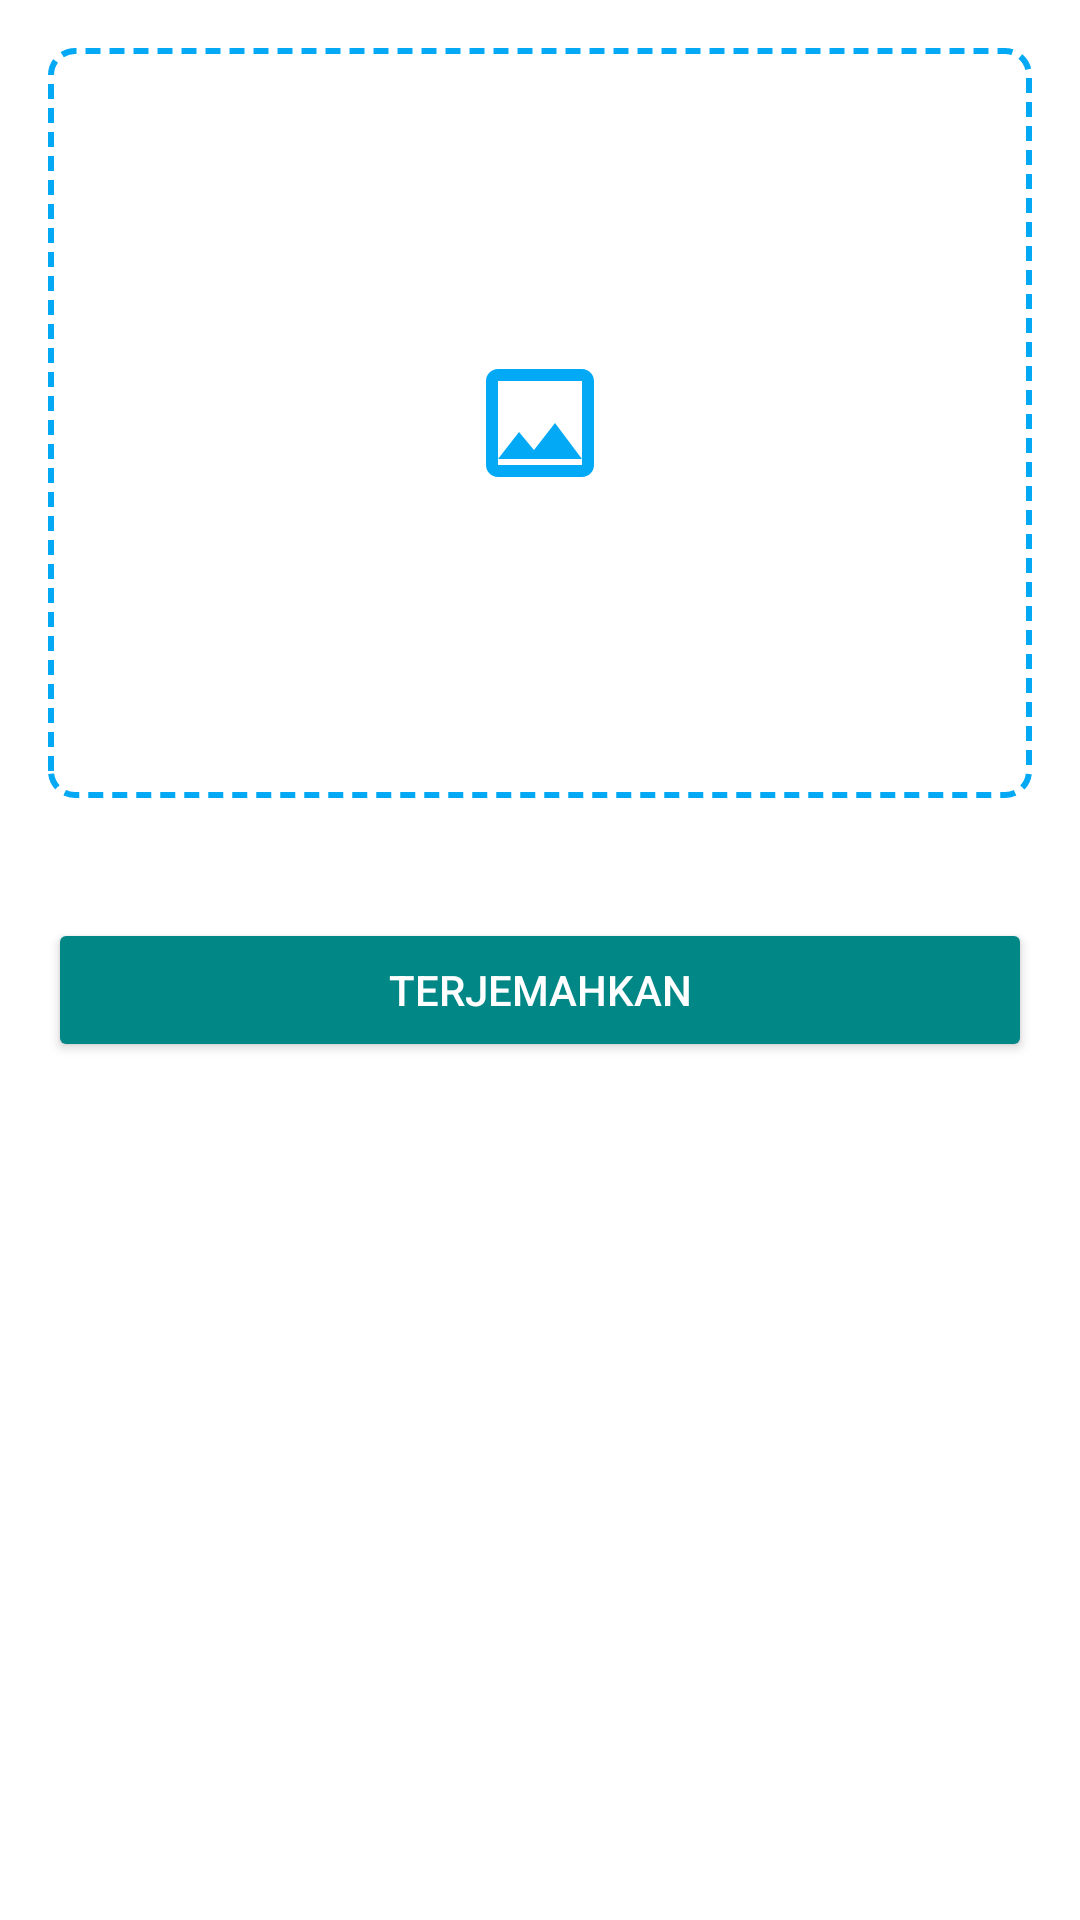

The Android layout XML behind this screen, and the referenced resources:
<!-- AndroidManifest.xml: application theme Theme.Translate -->
<!-- res/layout/fragment_image.xml -->
<?xml version="1.0" encoding="utf-8"?>
<ScrollView xmlns:android="http://schemas.android.com/apk/res/android"
    android:layout_width="match_parent"
    android:layout_height="match_parent"
    android:padding="16dp">

    <LinearLayout
        android:layout_width="match_parent"
        android:layout_height="wrap_content"
        android:orientation="vertical"
        android:gravity="center_horizontal">

        <ImageView
            android:id="@+id/ivImagePreview"
            android:layout_width="match_parent"
            android:layout_height="250dp"
            android:background="@drawable/dotted_border"
            android:scaleType="centerInside"
            android:src="@drawable/ic_image_placeholder" />

        <Spinner
            android:id="@+id/spinnerLanguage"
            android:layout_width="match_parent"
            android:layout_height="wrap_content"
            android:layout_marginTop="16dp"
            android:background="@drawable/spinner_border"
            android:prompt="@string/select_language" />

        <Button
            android:id="@+id/btnTranslate"
            android:layout_width="match_parent"
            android:layout_height="wrap_content"
            android:layout_marginTop="24dp"
            android:backgroundTint="@color/teal_700"
            android:text="@string/btn_translate"
            android:textColor="@color/white" />

        <RelativeLayout
            android:layout_width="match_parent"
            android:layout_height="wrap_content"
            android:layout_marginTop="24dp">

            <TextView
                android:id="@+id/tvResult"
                android:layout_width="match_parent"
                android:layout_height="wrap_content"
                android:background="@drawable/textview_border"
                android:padding="12dp"
                android:textSize="16sp"
                android:textColor="@android:color/black"
                android:visibility="gone" />

            <ImageButton
                android:id="@+id/btnCopy"
                android:layout_width="32dp"
                android:layout_height="32dp"
                android:layout_alignParentEnd="true"
                android:layout_marginEnd="8dp"
                android:layout_marginTop="8dp"
                android:background="?attr/selectableItemBackgroundBorderless"
                android:src="@drawable/ic_copy"
                android:contentDescription="@string/copy_text"
                android:visibility="gone" />
        </RelativeLayout>
    </LinearLayout>
</ScrollView>
<!-- resources referenced by this layout -->
<resources>
  <color name="teal_700">#FF018786</color>
  <color name="white">#FFFFFFFF</color>
  <!-- drawable dotted_border (drawable) -->
  <?xml version="1.0" encoding="utf-8"?>
  <shape xmlns:android="http://schemas.android.com/apk/res/android"
      android:shape="rectangle">
      <stroke
          android:width="2dp"
          android:color="@color/blue_light"
          android:dashWidth="5dp"
          android:dashGap="3dp" />
      <corners android:radius="8dp" />
  </shape>
  <!-- drawable ic_image_placeholder (drawable) -->
  <vector xmlns:android="http://schemas.android.com/apk/res/android"
      android:width="48dp"
      android:height="48dp"
      android:viewportWidth="24"
      android:viewportHeight="24"
      android:tint="@color/blue_light">
      <path
          android:fillColor="@color/blue_light"
          android:pathData="M19,3H5c-1.1,0 -2,0.9 -2,2v14c0,1.1 0.9,2 2,2h14c1.1,0 2,-0.9 2,-2V5c0,-1.1 -0.9,-2 -2,-2zM5,19V5h14v14H5z"/>
      <path
          android:fillColor="@color/blue_light"
          android:pathData="M8.5,13.5l2.5,3.01L14.5,12l4.5,6H5l3.5,-4.5z"/>
  </vector>
  <!-- drawable spinner_border (drawable) -->
  <?xml version="1.0" encoding="utf-8"?>
  <shape xmlns:android="http://schemas.android.com/apk/res/android"
      android:shape="rectangle">
      <stroke
          android:width="1dp"
          android:color="@color/blue_light" />
      <corners android:radius="8dp" />
      <solid android:color="@color/white" />
  </shape>
  <!-- drawable textview_border (drawable) -->
  <?xml version="1.0" encoding="utf-8"?>
  <shape xmlns:android="http://schemas.android.com/apk/res/android"
      android:shape="rectangle">
      <stroke
          android:width="1dp"
          android:color="@color/teal_700" />
      <corners android:radius="8dp" />
      <solid android:color="#F5F5F5" />
  </shape>
  <string name="btn_translate">Terjemahkan</string>
  <string name="select_language">Pilih Bahasa:</string>
  <style name="Theme.Translate" parent="Theme.MaterialComponents.DayNight.NoActionBar">
          <item name="colorPrimary">@color/blue_light</item>
          <item name="colorPrimaryVariant">@color/blue_light</item>
          <item name="colorOnPrimary">@color/white</item>
  
          <item name="colorSecondary">@color/teal_200</item>
          <item name="colorSecondaryVariant">@color/teal_700</item>
          <item name="colorOnSecondary">@color/black</item>
  
          <item name="android:statusBarColor" tools:targetApi="l">@color/blue_light</item>
      </style>
  <color name="blue_light">#03A9F4</color>
  <color name="teal_200">#FF03DAC5</color>
  <color name="black">#FF000000</color>
</resources>
